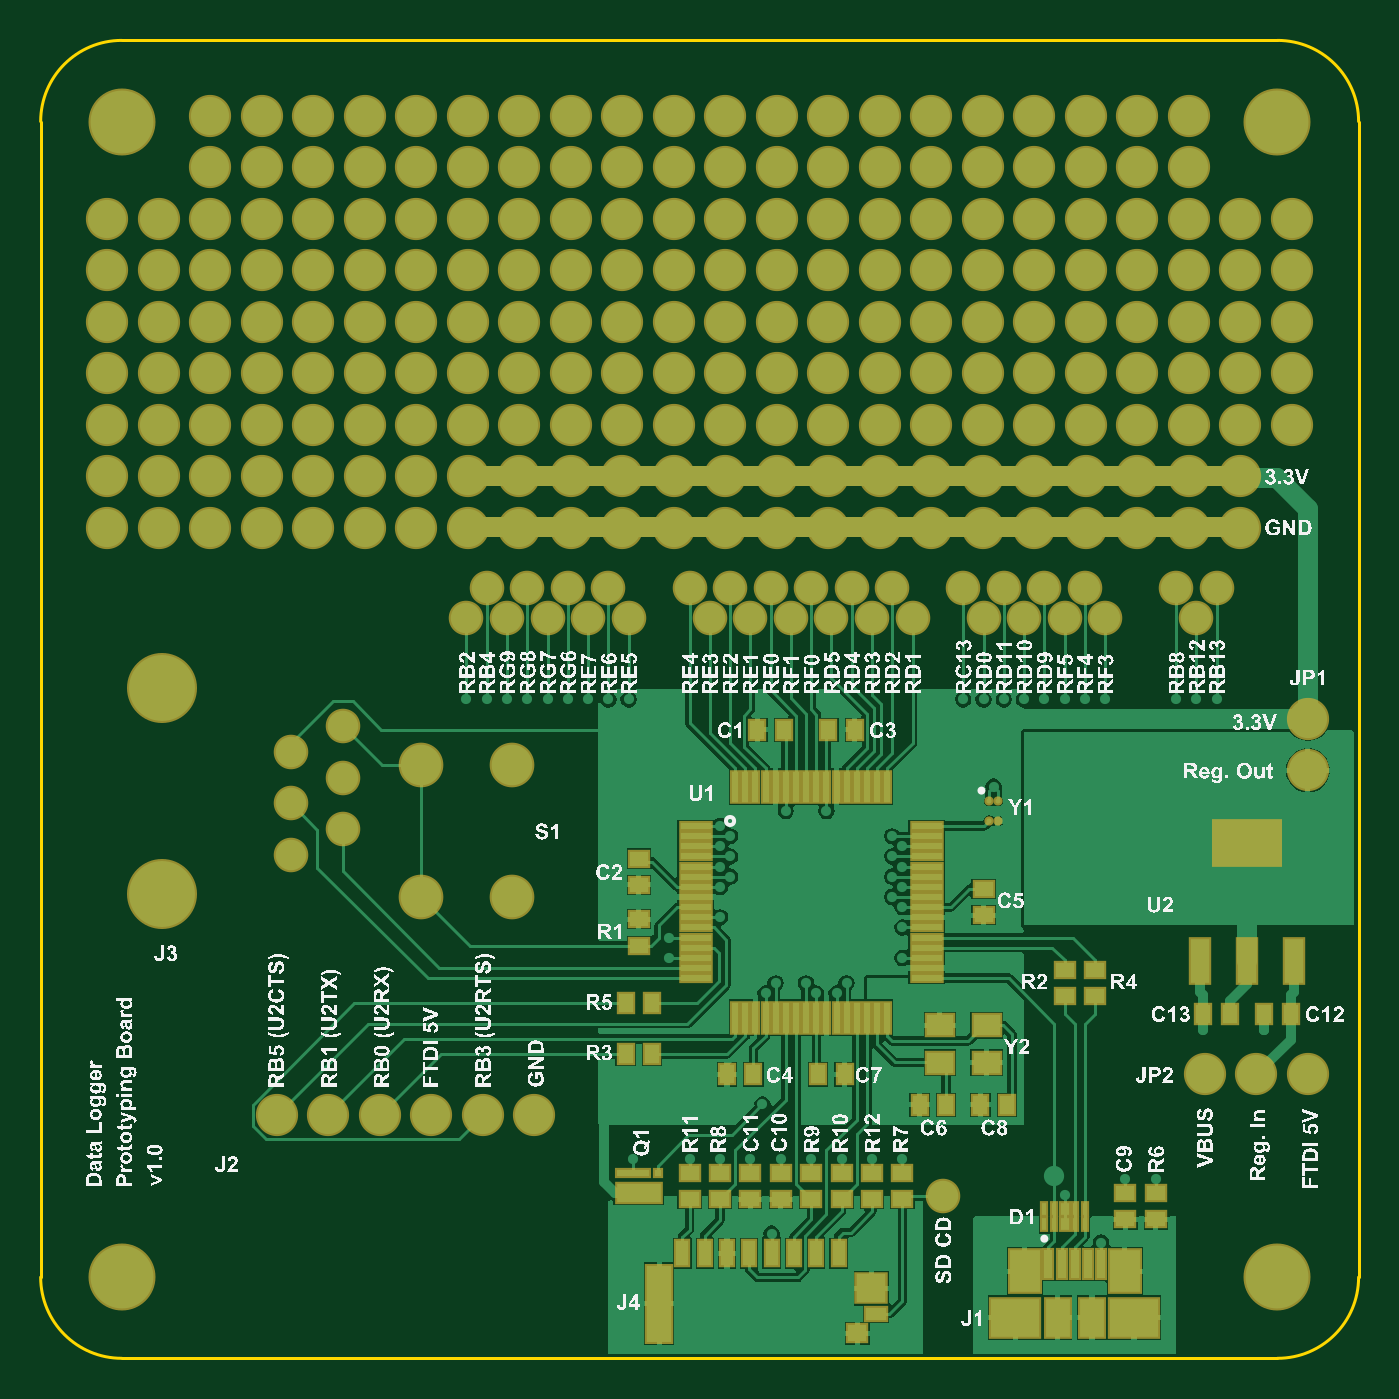
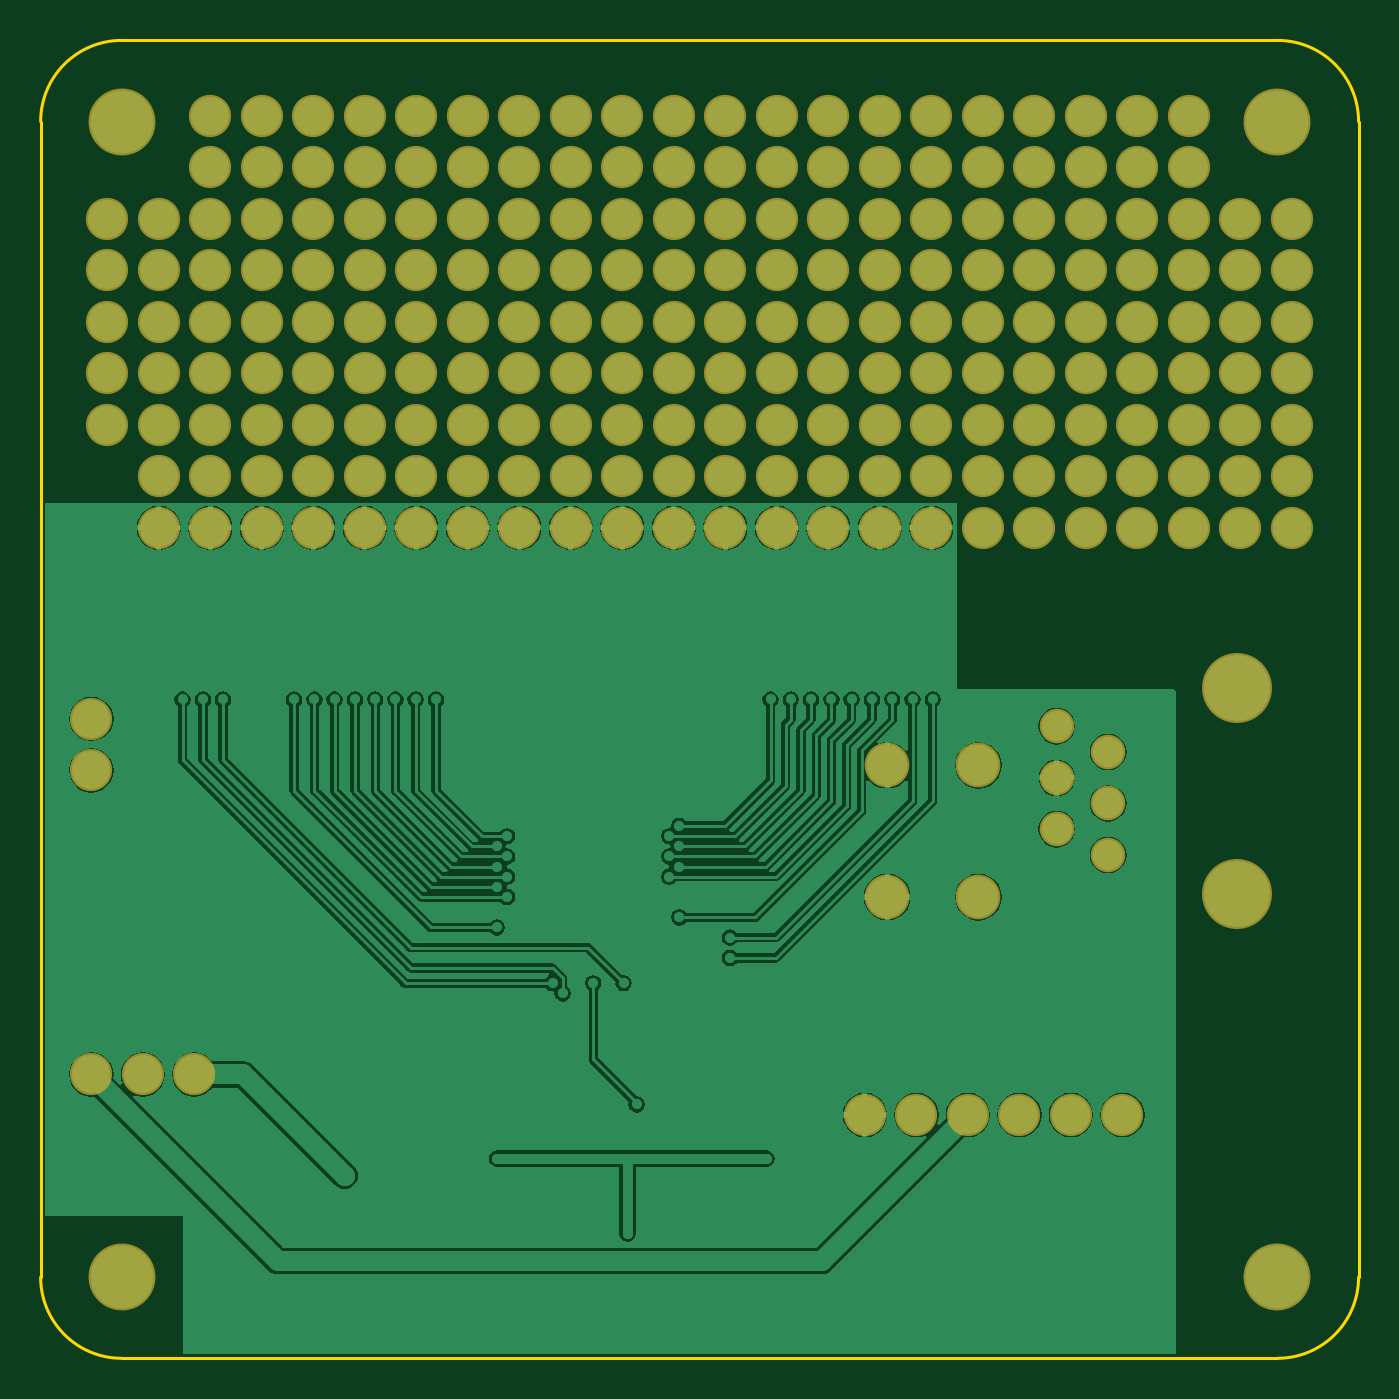
Circuit board: 7 layer files. Board 65.0 x 65.0 mm.
- bottom_copper: PCB1.GBL (43947 bytes)
- bottom_mask: PCB1.GBS (4186 bytes)
- outline: PCB1.GKO (412 bytes)
- top_copper: PCB1.GTL (42780 bytes)
- top_silk: PCB1.GTO (750357 bytes)
- paste: PCB1.GTP (3704 bytes)
- top_mask: PCB1.GTS (8648 bytes)

=== bottom_copper: PCB1.GBL (43947 bytes, source omitted) ===
=== bottom_mask: PCB1.GBS ===
G04 Layer_Color=8150272*
%FSLAX25Y25*%
%MOIN*%
G70*
G01*
G75*
%ADD66C,0.06706*%
%ADD67C,0.08674*%
%ADD68C,0.08200*%
%ADD69C,0.13595*%
%ADD70C,0.13005*%
D66*
X48622Y97736D02*
D03*
X58622Y102736D02*
D03*
X48622Y107736D02*
D03*
X58622Y112736D02*
D03*
X48622Y117736D02*
D03*
X58622Y122736D02*
D03*
D67*
X91535Y115157D02*
D03*
Y89567D02*
D03*
X73819D02*
D03*
Y115157D02*
D03*
D68*
X246063Y124173D02*
D03*
Y114173D02*
D03*
X226063Y55118D02*
D03*
X246063D02*
D03*
X236063D02*
D03*
X95866Y47244D02*
D03*
X85866D02*
D03*
X75866D02*
D03*
X65866D02*
D03*
X55866D02*
D03*
X45866D02*
D03*
X212953Y181260D02*
D03*
X202953D02*
D03*
X192953D02*
D03*
X182953D02*
D03*
X172953D02*
D03*
X162953D02*
D03*
X152953D02*
D03*
X142953D02*
D03*
X62953D02*
D03*
X72953D02*
D03*
X82953D02*
D03*
X92953D02*
D03*
X102953D02*
D03*
X112953D02*
D03*
X122953D02*
D03*
X132953D02*
D03*
X52953D02*
D03*
X42953D02*
D03*
X32953D02*
D03*
X22953D02*
D03*
X12953D02*
D03*
Y191260D02*
D03*
X22953D02*
D03*
X32953D02*
D03*
X42953D02*
D03*
X52953D02*
D03*
X132953D02*
D03*
X122953D02*
D03*
X112953D02*
D03*
X102953D02*
D03*
X92953D02*
D03*
X82953D02*
D03*
X72953D02*
D03*
X62953D02*
D03*
X142953D02*
D03*
X152953D02*
D03*
X162953D02*
D03*
X172953D02*
D03*
X182953D02*
D03*
X192953D02*
D03*
X202953D02*
D03*
X212953D02*
D03*
Y171260D02*
D03*
X202953D02*
D03*
X192953D02*
D03*
X182953D02*
D03*
X172953D02*
D03*
X162953D02*
D03*
X152953D02*
D03*
X142953D02*
D03*
X62953D02*
D03*
X72953D02*
D03*
X82953D02*
D03*
X92953D02*
D03*
X102953D02*
D03*
X112953D02*
D03*
X122953D02*
D03*
X132953D02*
D03*
X52953D02*
D03*
X42953D02*
D03*
X32953D02*
D03*
X22953D02*
D03*
X12953D02*
D03*
Y161260D02*
D03*
X22953D02*
D03*
X32953D02*
D03*
X42953D02*
D03*
X52953D02*
D03*
X132953D02*
D03*
X122953D02*
D03*
X112953D02*
D03*
X102953D02*
D03*
X92953D02*
D03*
X82953D02*
D03*
X72953D02*
D03*
X62953D02*
D03*
X142953D02*
D03*
X152953D02*
D03*
X162953D02*
D03*
X172953D02*
D03*
X182953D02*
D03*
X192953D02*
D03*
X202953D02*
D03*
X212953D02*
D03*
Y221260D02*
D03*
X202953D02*
D03*
X192953D02*
D03*
X182953D02*
D03*
X172953D02*
D03*
X162953D02*
D03*
X152953D02*
D03*
X142953D02*
D03*
X62953D02*
D03*
X72953D02*
D03*
X82953D02*
D03*
X92953D02*
D03*
X102953D02*
D03*
X112953D02*
D03*
X122953D02*
D03*
X132953D02*
D03*
X52953D02*
D03*
X42953D02*
D03*
X32953D02*
D03*
X22953D02*
D03*
X12953D02*
D03*
X212953Y211260D02*
D03*
X202953D02*
D03*
X192953D02*
D03*
X182953D02*
D03*
X172953D02*
D03*
X162953D02*
D03*
X152953D02*
D03*
X142953D02*
D03*
X62953D02*
D03*
X72953D02*
D03*
X82953D02*
D03*
X92953D02*
D03*
X102953D02*
D03*
X112953D02*
D03*
X122953D02*
D03*
X132953D02*
D03*
X52953D02*
D03*
X42953D02*
D03*
X32953D02*
D03*
X22953D02*
D03*
X12953D02*
D03*
Y201260D02*
D03*
X22953D02*
D03*
X32953D02*
D03*
X42953D02*
D03*
X52953D02*
D03*
X132953D02*
D03*
X122953D02*
D03*
X112953D02*
D03*
X102953D02*
D03*
X92953D02*
D03*
X82953D02*
D03*
X72953D02*
D03*
X62953D02*
D03*
X142953D02*
D03*
X152953D02*
D03*
X162953D02*
D03*
X172953D02*
D03*
X182953D02*
D03*
X192953D02*
D03*
X202953D02*
D03*
X212953D02*
D03*
X242953D02*
D03*
X232953D02*
D03*
Y211260D02*
D03*
X242953D02*
D03*
X232953Y221260D02*
D03*
X242953D02*
D03*
X232953Y161260D02*
D03*
Y171260D02*
D03*
X242953Y191260D02*
D03*
X232953D02*
D03*
Y181260D02*
D03*
X242953D02*
D03*
X32953Y231260D02*
D03*
X42953D02*
D03*
X52953D02*
D03*
X132953D02*
D03*
X122953D02*
D03*
X112953D02*
D03*
X102953D02*
D03*
X92953D02*
D03*
X82953D02*
D03*
X72953D02*
D03*
X62953D02*
D03*
X142953D02*
D03*
X152953D02*
D03*
X162953D02*
D03*
X172953D02*
D03*
X182953D02*
D03*
X192953D02*
D03*
X202953D02*
D03*
X212953D02*
D03*
X32953Y241260D02*
D03*
X42953D02*
D03*
X52953D02*
D03*
X132953D02*
D03*
X122953D02*
D03*
X112953D02*
D03*
X102953D02*
D03*
X92953D02*
D03*
X82953D02*
D03*
X72953D02*
D03*
X62953D02*
D03*
X142953D02*
D03*
X152953D02*
D03*
X162953D02*
D03*
X172953D02*
D03*
X182953D02*
D03*
X192953D02*
D03*
X202953D02*
D03*
X212953D02*
D03*
X222953Y201260D02*
D03*
Y211260D02*
D03*
Y221260D02*
D03*
Y161260D02*
D03*
Y171260D02*
D03*
Y191260D02*
D03*
Y181260D02*
D03*
Y241260D02*
D03*
Y231260D02*
D03*
D69*
X23622Y90236D02*
D03*
Y130236D02*
D03*
D70*
X15748Y15748D02*
D03*
X240158D02*
D03*
Y240158D02*
D03*
X15748D02*
D03*
M02*

=== outline: PCB1.GKO ===
G04 Layer_Color=16720538*
%FSLAX25Y25*%
%MOIN*%
G70*
G01*
G75*
%ADD33C,0.00591*%
D33*
X-0Y15748D02*
G03*
X15748Y0I15748J0D01*
G01*
X240158Y-0D02*
G03*
X255906Y15748I0J15748D01*
G01*
X255906Y240158D02*
G03*
X240158Y255906I-15748J0D01*
G01*
X15748Y255906D02*
G03*
X0Y240158I0J-15748D01*
G01*
X15748Y0D02*
X240158D01*
X255906Y15748D02*
X255906Y240158D01*
X0Y15748D02*
Y240158D01*
X15748Y255906D02*
X240158D01*
M02*

=== top_copper: PCB1.GTL (42780 bytes, source omitted) ===
=== top_silk: PCB1.GTO (750357 bytes, source omitted) ===
=== paste: PCB1.GTP ===
G04 Layer_Color=7318015*
%FSLAX25Y25*%
%MOIN*%
G70*
G01*
G75*
%ADD10R,0.02756X0.03543*%
%ADD11R,0.03740X0.08465*%
%ADD12R,0.12795X0.08465*%
%ADD13R,0.03543X0.02756*%
%ADD14R,0.01772X0.02461*%
%ADD15R,0.00984X0.02461*%
%ADD16R,0.05807X0.08268*%
%ADD17R,0.01772X0.05433*%
%ADD18R,0.09350X0.07480*%
%ADD19R,0.04626X0.07480*%
%ADD20R,0.05709X0.05512*%
%ADD21R,0.04724X0.14921*%
%ADD22R,0.02362X0.04921*%
%ADD23R,0.03740X0.03347*%
%ADD24R,0.03937X0.02362*%
%ADD25R,0.05118X0.04134*%
%ADD26R,0.05906X0.01181*%
%ADD27R,0.01181X0.05906*%
%ADD28R,0.08661X0.03740*%
%ADD29R,0.06201X0.01181*%
%ADD30R,0.01378X0.01181*%
%ADD31C,0.00984*%
D10*
X118701Y59055D02*
D03*
X113583D02*
D03*
X118701Y68898D02*
D03*
X113583D02*
D03*
X242717Y66929D02*
D03*
X237598D02*
D03*
X230906D02*
D03*
X225787D02*
D03*
X139173Y122047D02*
D03*
X144291D02*
D03*
X152953Y122047D02*
D03*
X158071D02*
D03*
X138386Y55118D02*
D03*
X133268D02*
D03*
X170669Y49213D02*
D03*
X175787D02*
D03*
X156102Y55118D02*
D03*
X150984D02*
D03*
X182480Y49213D02*
D03*
X187598D02*
D03*
D11*
X243307Y77165D02*
D03*
X225197D02*
D03*
X234252D02*
D03*
D12*
Y100000D02*
D03*
D13*
X116142Y91929D02*
D03*
Y97047D02*
D03*
X183071Y91142D02*
D03*
Y86024D02*
D03*
X143701Y30906D02*
D03*
Y36024D02*
D03*
X137795Y30906D02*
D03*
Y36024D02*
D03*
X210630Y32087D02*
D03*
Y26969D02*
D03*
X116142Y85236D02*
D03*
Y80118D02*
D03*
X198819Y70276D02*
D03*
Y75394D02*
D03*
X204724Y70276D02*
D03*
Y75394D02*
D03*
X167323Y36024D02*
D03*
Y30906D02*
D03*
X131890Y36024D02*
D03*
Y30906D02*
D03*
X149606Y36024D02*
D03*
Y30906D02*
D03*
X155512Y36024D02*
D03*
Y30906D02*
D03*
X125984Y36024D02*
D03*
Y30906D02*
D03*
X161417Y36024D02*
D03*
Y30906D02*
D03*
X216535Y26969D02*
D03*
Y32087D02*
D03*
D14*
X198819Y29083D02*
D03*
Y25984D02*
D03*
D15*
X194882Y26035D02*
D03*
X196850D02*
D03*
X200787D02*
D03*
X202756D02*
D03*
Y29083D02*
D03*
X200787D02*
D03*
X196850D02*
D03*
X194882D02*
D03*
D16*
X210482Y16929D02*
D03*
X191093D02*
D03*
D17*
X205906Y18307D02*
D03*
X203346D02*
D03*
X200787D02*
D03*
X198228D02*
D03*
X195669D02*
D03*
D18*
X189272Y7874D02*
D03*
X212303D02*
D03*
D19*
X197441D02*
D03*
X204134D02*
D03*
D20*
X161319Y13583D02*
D03*
D21*
X120079Y10610D02*
D03*
D22*
X124606Y20374D02*
D03*
X128937D02*
D03*
X133268D02*
D03*
X137598D02*
D03*
X141929D02*
D03*
X146260D02*
D03*
X150591D02*
D03*
X154921D02*
D03*
D23*
X158563Y4823D02*
D03*
D24*
X162205Y8661D02*
D03*
D25*
X183661Y57382D02*
D03*
X174606D02*
D03*
Y64665D02*
D03*
X183661D02*
D03*
D26*
X127165Y103346D02*
D03*
Y101378D02*
D03*
Y99409D02*
D03*
Y97441D02*
D03*
Y95472D02*
D03*
Y93504D02*
D03*
Y91535D02*
D03*
Y89567D02*
D03*
Y87598D02*
D03*
Y85630D02*
D03*
Y83661D02*
D03*
Y81693D02*
D03*
Y79724D02*
D03*
Y77756D02*
D03*
Y75787D02*
D03*
Y73819D02*
D03*
X172047D02*
D03*
Y75787D02*
D03*
Y77756D02*
D03*
Y79724D02*
D03*
Y81693D02*
D03*
Y83661D02*
D03*
Y85630D02*
D03*
Y87598D02*
D03*
Y89567D02*
D03*
Y91535D02*
D03*
Y93504D02*
D03*
Y95472D02*
D03*
Y97441D02*
D03*
Y99409D02*
D03*
Y101378D02*
D03*
Y103346D02*
D03*
D27*
X164370Y66142D02*
D03*
X162402D02*
D03*
X160433D02*
D03*
X158465D02*
D03*
X156496D02*
D03*
X154528D02*
D03*
X152559D02*
D03*
X150591D02*
D03*
X148622D02*
D03*
X146653D02*
D03*
X144685D02*
D03*
X142717D02*
D03*
X140748D02*
D03*
X138779D02*
D03*
X136811D02*
D03*
X134843D02*
D03*
X164370Y111024D02*
D03*
X162402D02*
D03*
X160433D02*
D03*
X158465D02*
D03*
X156496D02*
D03*
X154528D02*
D03*
X152559D02*
D03*
X150591D02*
D03*
X148622D02*
D03*
X146653D02*
D03*
X144685D02*
D03*
X142717D02*
D03*
X140748D02*
D03*
X138779D02*
D03*
X136811D02*
D03*
X134843D02*
D03*
D28*
X116142Y32185D02*
D03*
D29*
X114917Y36024D02*
D03*
D30*
X119783D02*
D03*
D31*
X184232Y108268D02*
D03*
Y104331D02*
D03*
X185846D02*
D03*
Y108268D02*
D03*
M02*

=== top_mask: PCB1.GTS (8648 bytes, source omitted) ===
